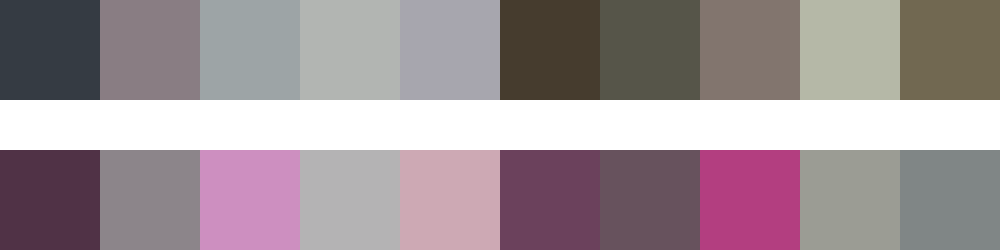

Data behind this chart, as committed beside it:
#353b43	#897d83	#9da4a6	#b2b5b2	#a7a6ae	#463c2e	#565549	#82756e	#b5b8a7	#716851
#503246	#8c858a	#cd8fc0	#b4b3b4	#cda9b4	#6b415c	#67525d	#b33e80	#9b9c94	#808686
